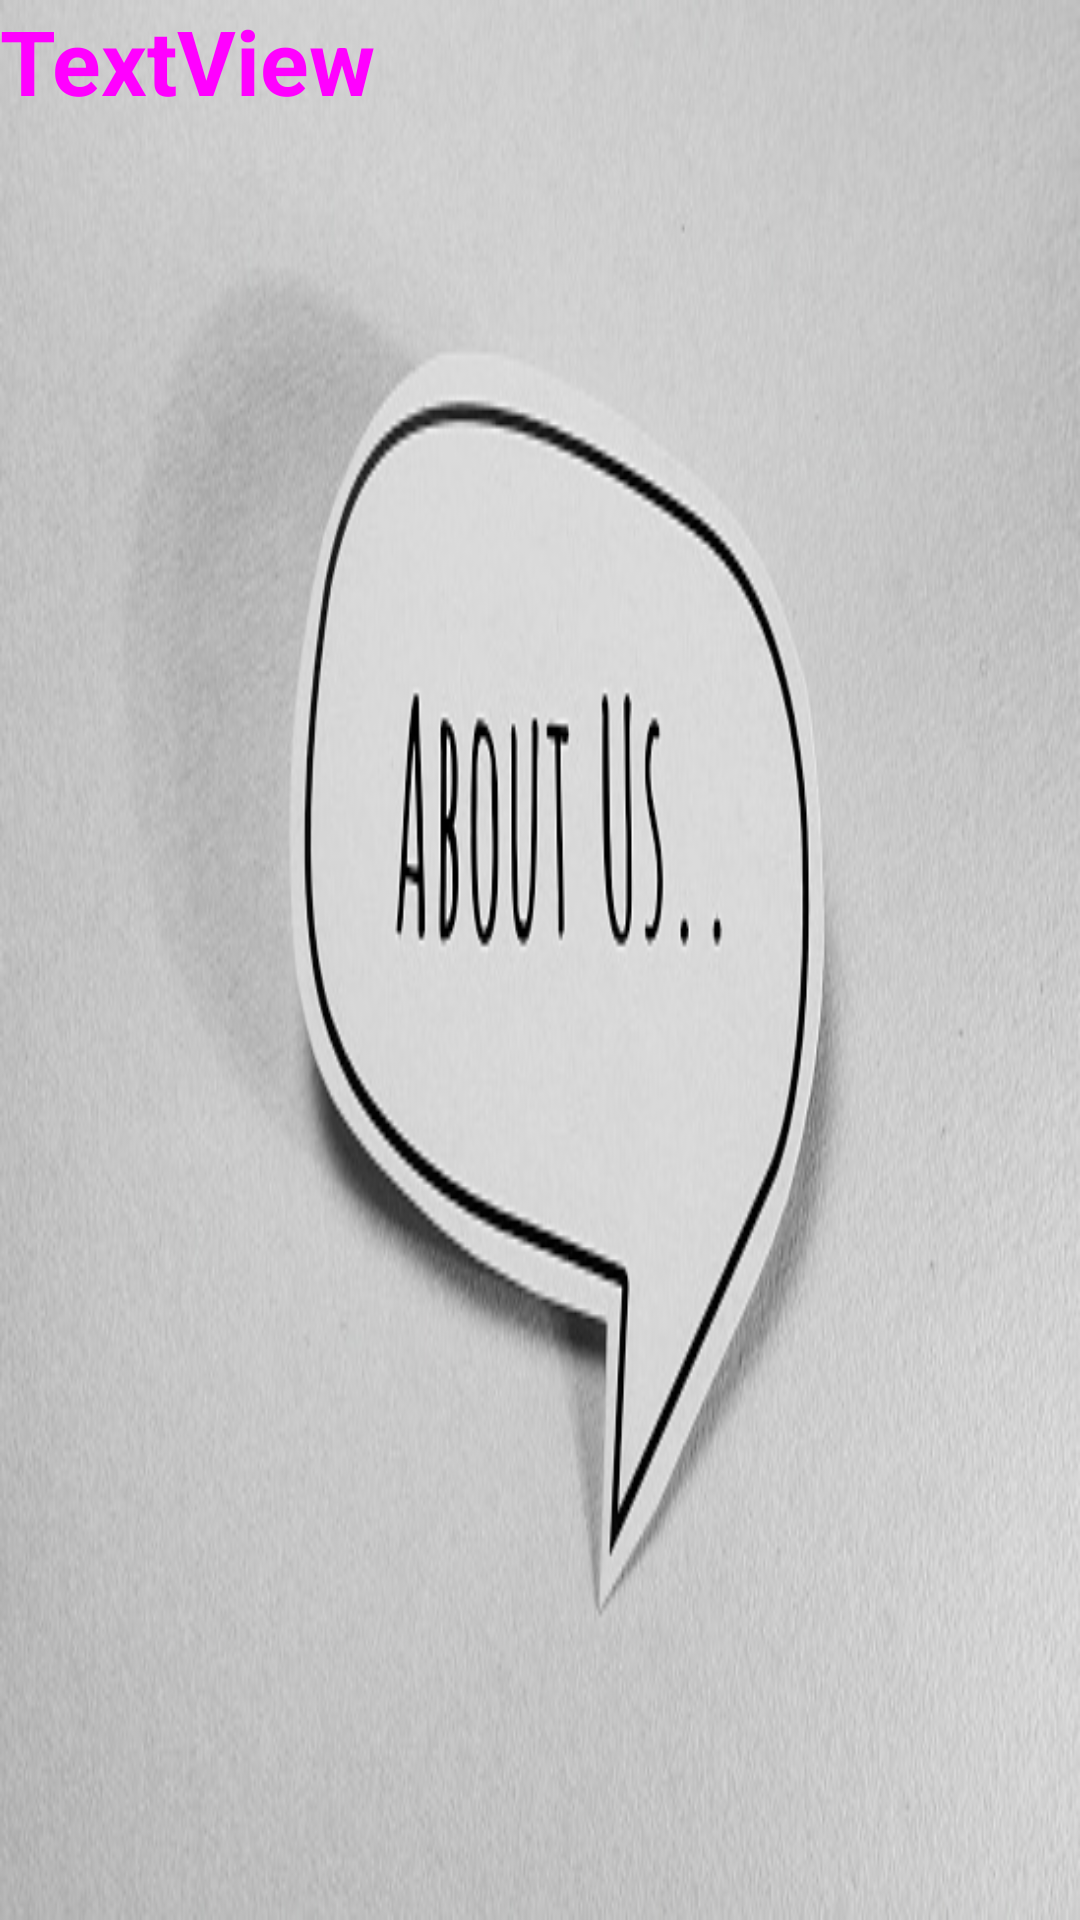

Produce the Android XML layout that renders to this screen, including the resource entries it uses.
<!-- AndroidManifest.xml: application theme Theme.MyApplication -->
<!-- res/layout/fragment_ca_nhan.xml -->
<?xml version="1.0" encoding="utf-8"?>
<FrameLayout xmlns:android="http://schemas.android.com/apk/res/android"
    xmlns:app="http://schemas.android.com/apk/res-auto"
    xmlns:tools="http://schemas.android.com/tools"
    android:layout_width="match_parent"
    android:layout_height="match_parent"
    tools:context=".fragment.CaNhanFragment">

    
    <LinearLayout
        android:layout_width="match_parent"
        android:layout_height="match_parent"
        android:orientation="vertical"
        tools:context=".canhan"
        android:background="@drawable/about">

        <TextView
            android:textStyle="bold"
            android:textSize="30dp"
            android:id="@+id/textView"
            android:layout_width="match_parent"
            android:layout_height="match_parent"
            android:text="TextView" />
    </LinearLayout>

</FrameLayout>
<!-- resources referenced by this layout -->
<resources>
  <!-- drawable about: png bitmap (drawable, 160104 bytes) -->
  <style name="Theme.MyApplication" parent="Theme.MaterialComponents.DayNight.DarkActionBar">
          
          <item name="colorPrimary">@color/purple_500</item>
          <item name="colorPrimaryVariant">@color/purple_700</item>
          <item name="colorOnPrimary">@color/white</item>
          
          <item name="colorSecondary">@color/teal_200</item>
          <item name="colorSecondaryVariant">@color/teal_700</item>
          <item name="colorOnSecondary">@color/black</item>
          
          <item name="android:statusBarColor">?attr/colorPrimaryVariant</item>
          <item name="android:textColor">@color/pink</item>
      </style>
  <color name="purple_500">#FF6200EE</color>
  <color name="purple_700">#FF3700B3</color>
  <color name="white">#FFFFFFFF</color>
  <color name="teal_200">#FF03DAC5</color>
  <color name="teal_700">#FF018786</color>
  <color name="black">#FF000000</color>
  <color name="pink">#FF00FF</color>
</resources>
